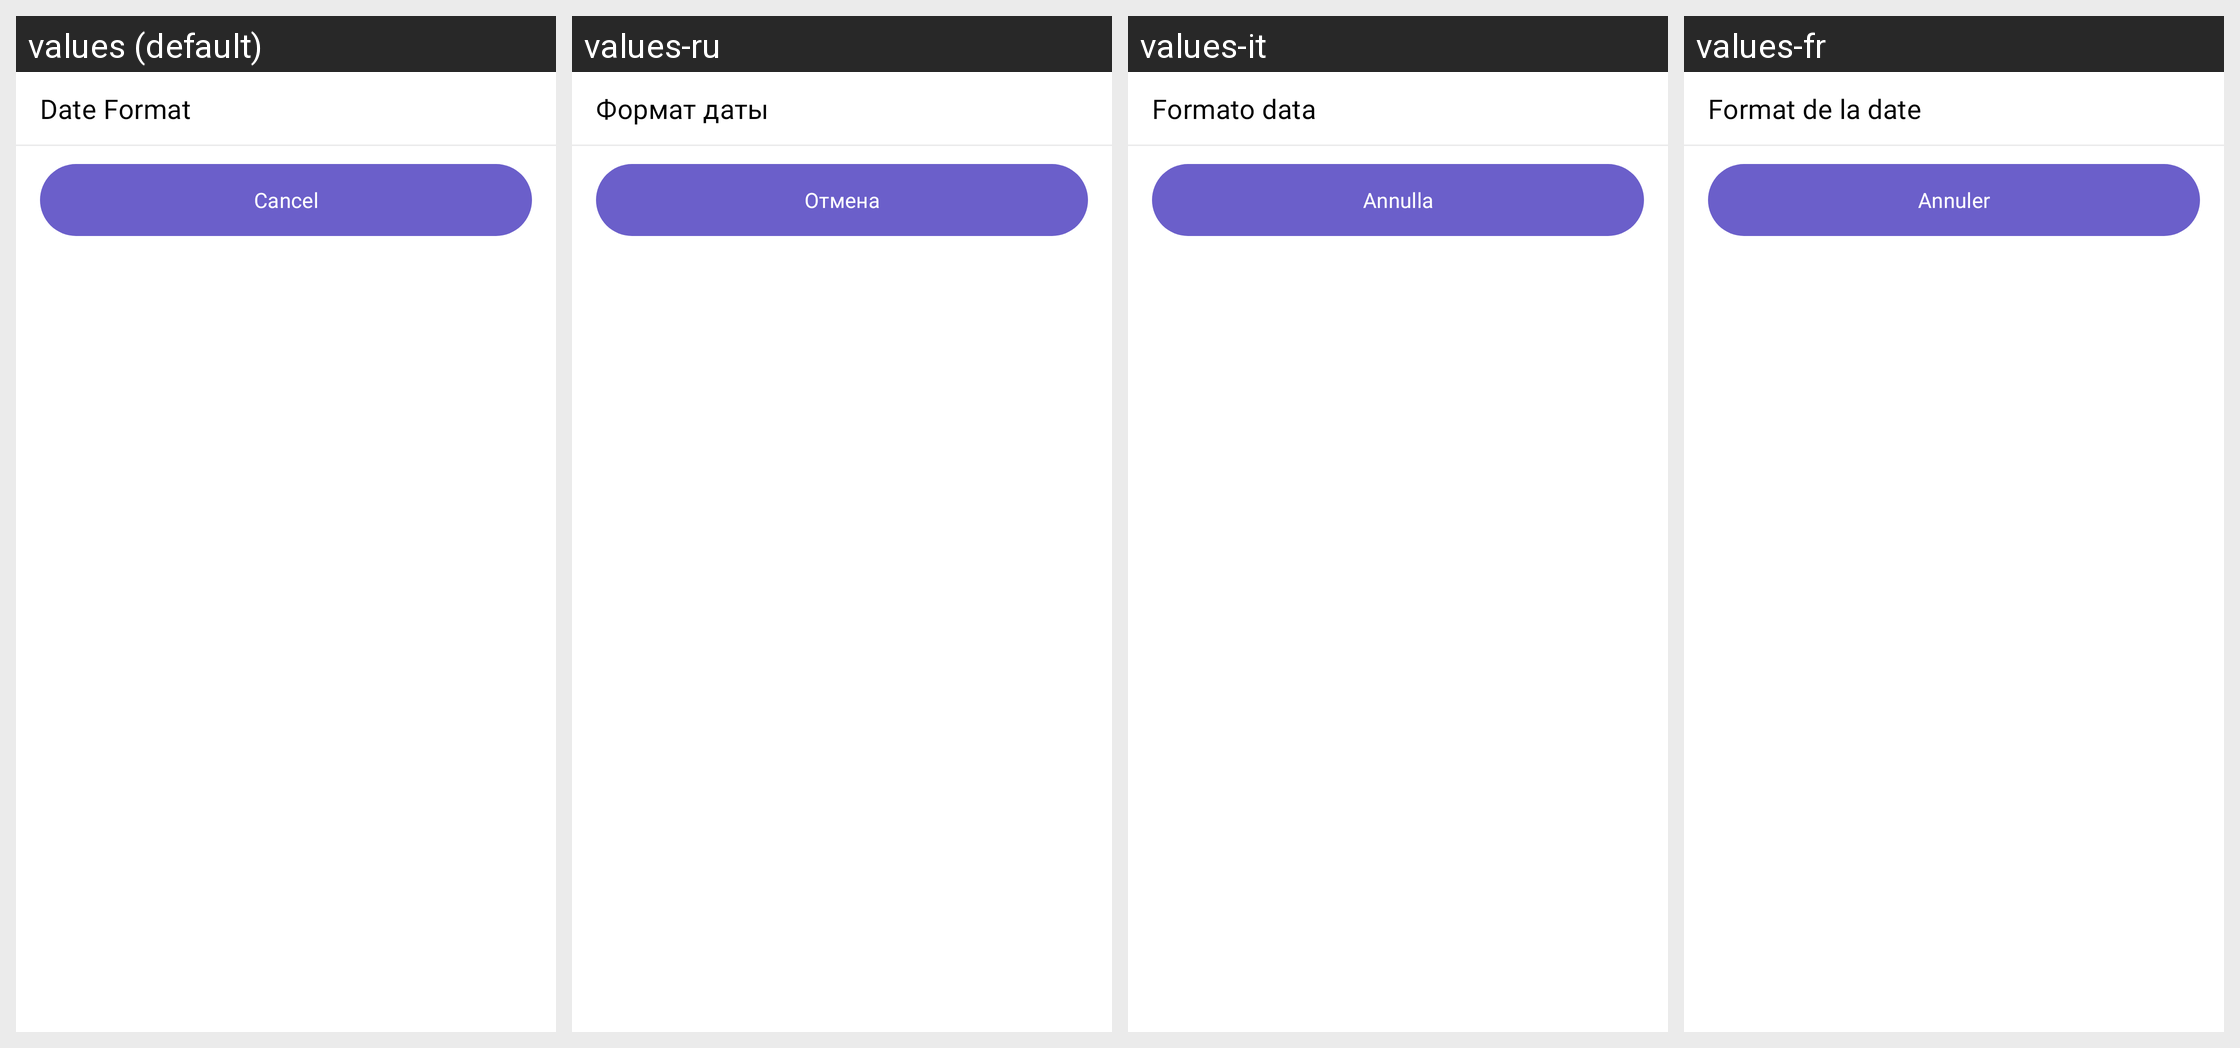

This grid shows one Android layout under several languages. Give, for every string resource on the screen, its name, the default text and each shown locale's text.
Android screen res/layout/panel_date_format.xml rendered under 4 locales, left to right: values (default), values-ru, values-it, values-fr. Device: Nexus 5 (rendered at 1080×1920; each locale shown at half size, 540×960, under a caption strip naming it); theme Theme.Notes.
Other locales in the repository, not shown: values-de, values-es, values-fil, values-hi, values-ko, values-nl, values-pt, values-pt-rBR, values-tr, values-zh.
Strings drawn on this screen, with the default value and each locale's value (text and hints the layout hard-codes, and strings that could not be matched under every locale, appear in the picture but are not listed):

date_format
  values: Date Format
  values-ru: Формат даты
  values-it: Formato data
  values-fr: Format de la date

cancel
  values: Cancel
  values-ru: Отмена
  values-it: Annulla
  values-fr: Annuler
